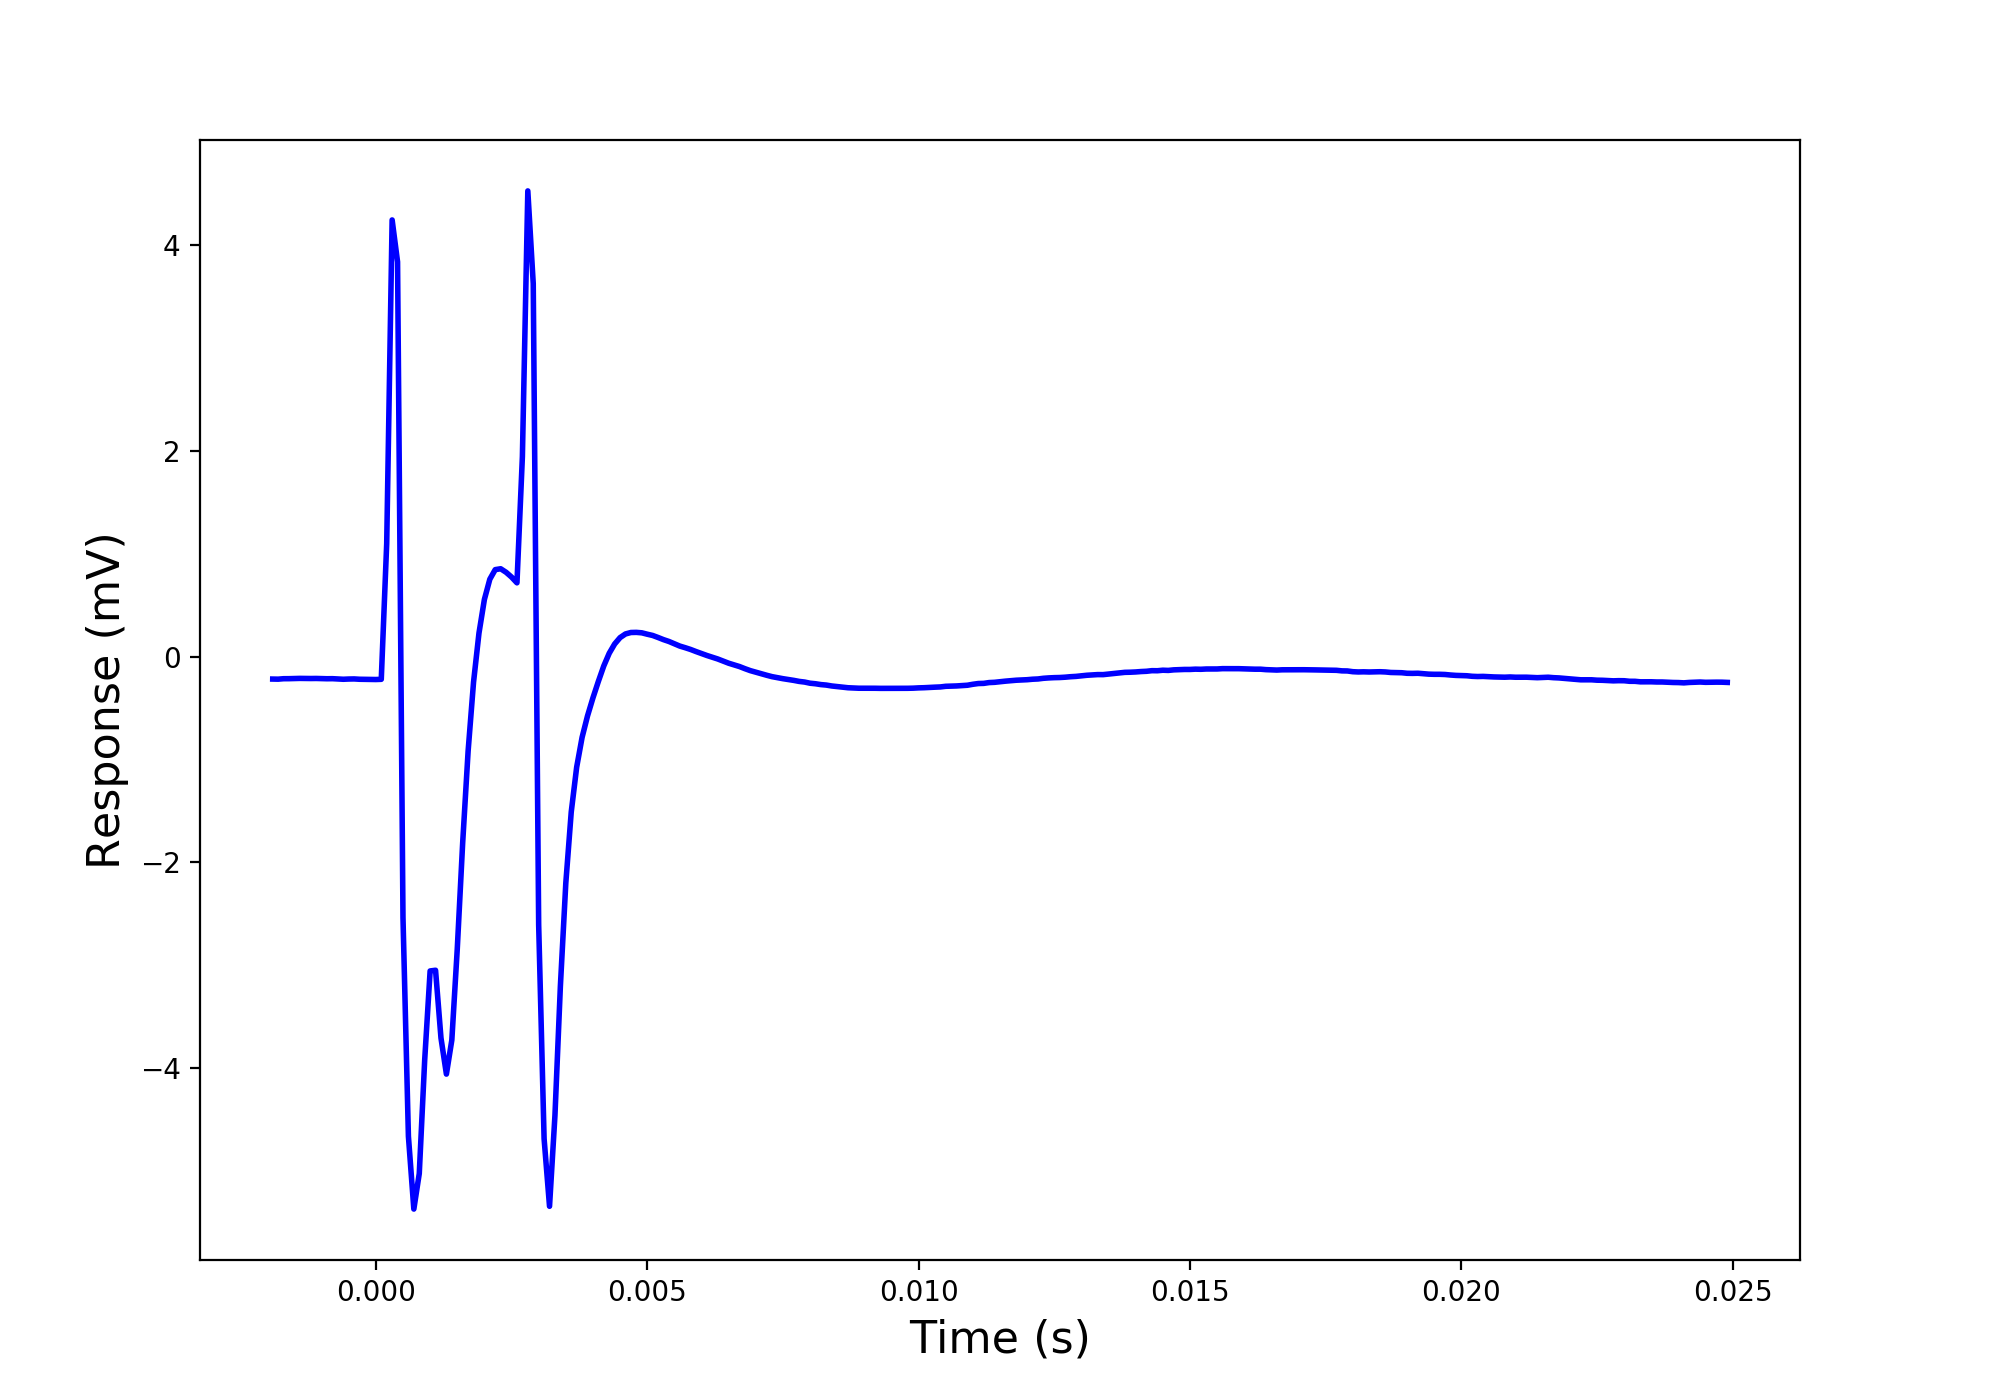

Source data for this figure (header and first rows):
time, v, stimulation
-0.0019, -0.2184, -0.0003125
-0.0018, -0.2194, -0.000625
-0.0017, -0.215, -0.0003125
-0.0016, -0.2147, -0.000625
-0.0015, -0.2128, -0.000625
-0.0014, -0.2119, -0.000625
-0.0013, -0.2128, -0.000625
-0.0012, -0.2131, -0.000625
-0.0011, -0.2125, -0.000625
-0.001, -0.2137, -0.000625
-0.0009, -0.2153, -0.0009375
-0.0008, -0.2147, -0.000625
-0.0007, -0.2178, -0.000625
-0.0006, -0.2203, -0.000625
-0.0005, -0.2181, -0.0009375
-0.0004, -0.2172, -0.000625
-0.0003, -0.2203, -0.0003125
-0.0002, -0.2209, -0.0009375
-0.0001, -0.2206, -0.000625
0, -0.2228, -0.0003125
0.0001, -0.2209, -0.0009375
0.0002, 1.098, 1.336
0.0003, 4.243, 1.339
0.0004, 3.836, 0.00375
0.0005, -2.537, 0.002188
0.0006, -4.662, 0.0003125
0.0007, -5.369, 0.0003125
0.0008, -5.024, -0.0003125
0.0009, -3.92, -0.0003125
0.001, -3.055, -0.000625
0.0011, -3.048, -0.000625
0.0012, -3.706, -0.0003125
0.0013, -4.058, -0.0009375
0.0014, -3.726, -0.000625
0.0015, -2.842, -0.0003125
0.0016, -1.808, -0.0003125
0.0017, -0.9184, -0.0003125
0.0018, -0.2484, -0.0003125
0.0019, 0.2278, -0.000625
0.002, 0.5553, -0.000625
0.0021, 0.7519, -0.000625
0.0022, 0.845, -0.000625
0.0023, 0.8534, -0.0003125
0.0024, 0.8191, -0.000625
0.0025, 0.7728, -0.0003125
0.0026, 0.7166, -0.0003125
0.0027, 1.942, 1.335
0.0028, 4.525, 1.34
0.0029, 3.625, 0.005
0.003, -2.608, 0.002188
0.0031, -4.685, 0.000625
0.0032, -5.342, 0
0.0033, -4.458, 0
0.0034, -3.203, 0.0003125
0.0035, -2.201, 0
0.0036, -1.511, 0
0.0037, -1.075, -0.000625
0.0038, -0.785, -0.0003125
0.0039, -0.5766, -0.0003125
0.004, -0.4012, -0.000625
... 440 more rows
